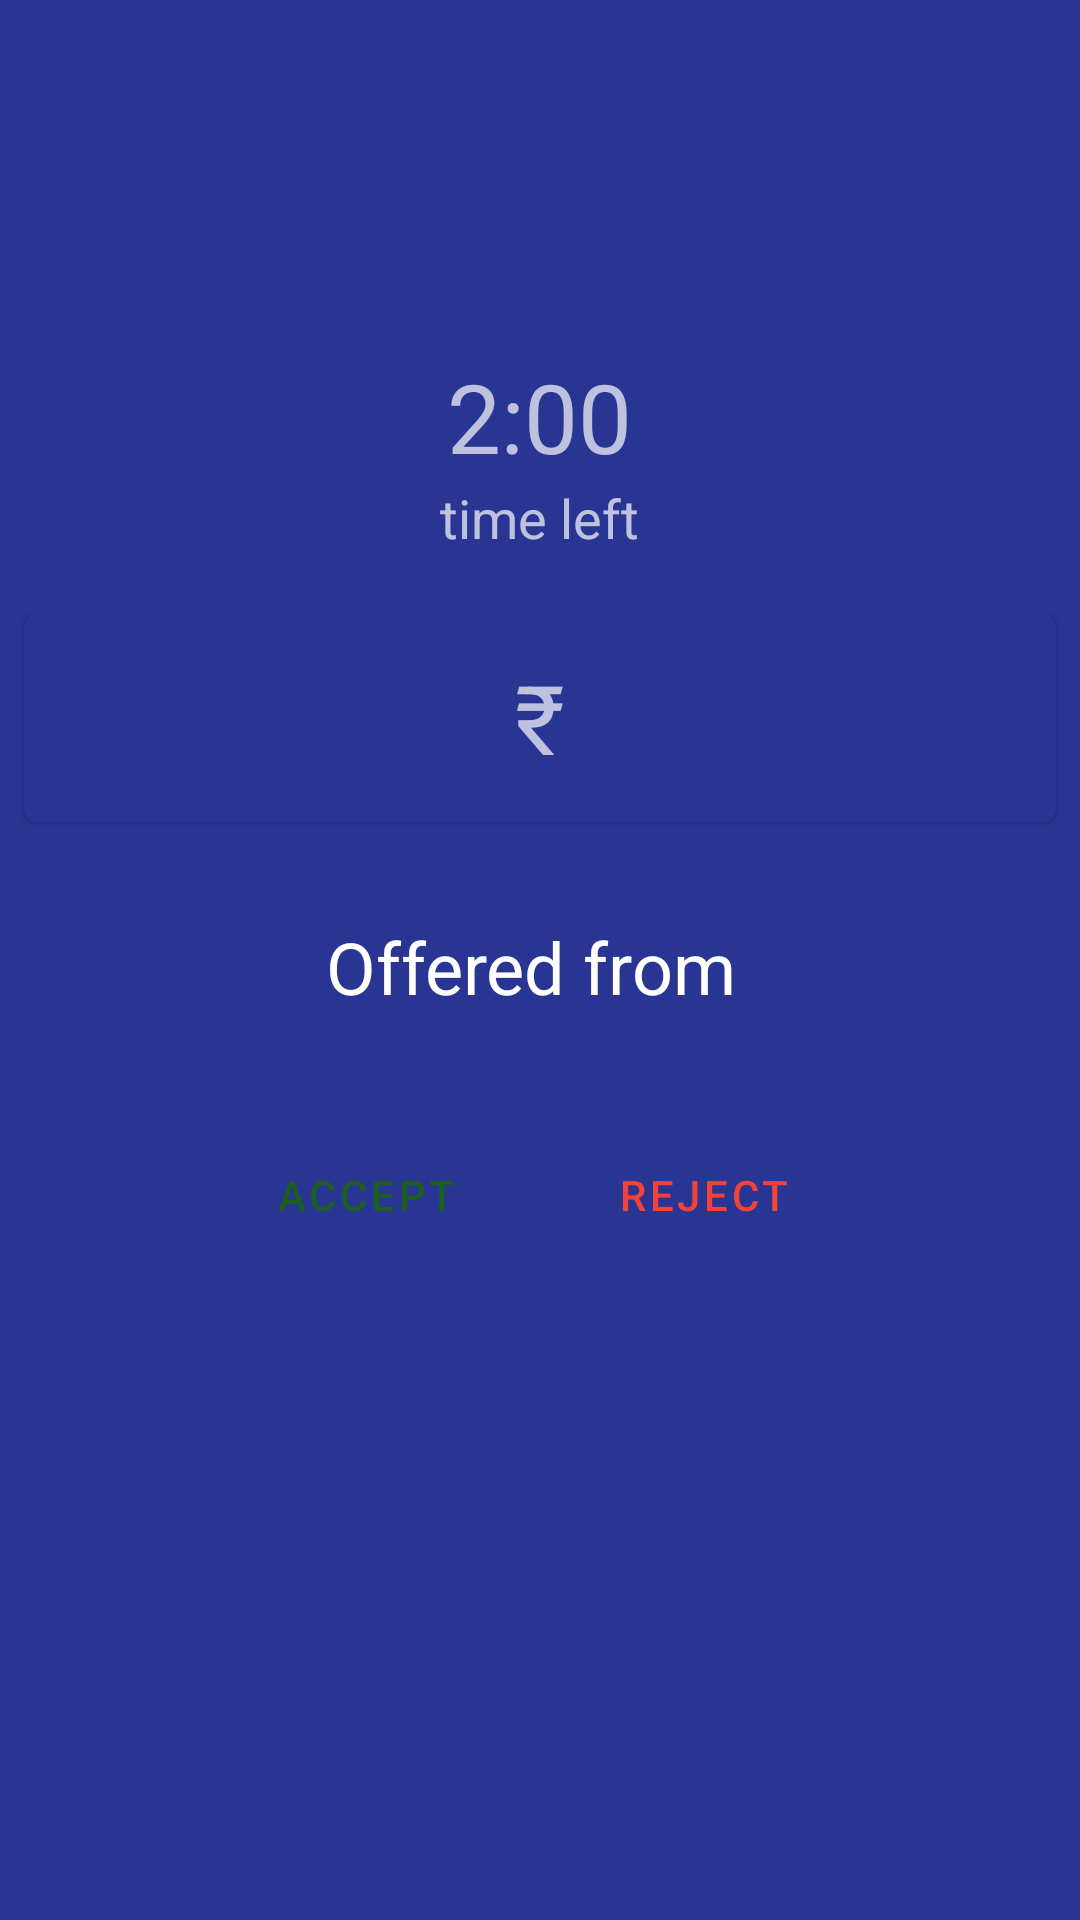

Here is an Android app screen rendered from its layout file. Give the layout XML and the strings, colors and styles it references.
<!-- AndroidManifest.xml: application theme AppTheme -->
<!-- res/layout/activity_offer_splash.xml -->
<?xml version="1.0" encoding="utf-8"?>
<LinearLayout xmlns:android="http://schemas.android.com/apk/res/android"
    xmlns:tools="http://schemas.android.com/tools"
    android:layout_width="match_parent"
    android:layout_height="match_parent"
    xmlns:app="http://schemas.android.com/apk/res-auto"
    android:background="@color/colorPrimary"
    android:gravity="center"
    android:orientation="vertical"
    tools:context=".activities.OfferSplashActivity">

    <LinearLayout
        android:orientation="vertical"
        android:layout_margin="12dp"
        android:gravity="center"
        android:layout_width="match_parent"
        android:layout_height="wrap_content">


        <TextView
            android:id="@+id/main_timer_text"
            android:textSize="32dp"
            android:layout_width="wrap_content"
            android:layout_height="wrap_content"
            android:text="2:00">
        </TextView>

        <TextView
            android:textSize="18dp"
            android:layout_width="wrap_content"
            android:layout_height="wrap_content"
            android:text="time left"></TextView>

    </LinearLayout>

    <LinearLayout
        android:layout_width="match_parent"
        android:layout_height="wrap_content">

        <com.google.android.material.card.MaterialCardView
            android:id="@+id/card"
            android:layout_width="match_parent"
            android:layout_height="wrap_content"
            android:layout_margin="8dp">

            <LinearLayout
                android:layout_width="match_parent"
                android:layout_height="wrap_content"
                android:gravity="center"
                android:background="@color/colorPrimary"
                android:orientation="horizontal">
                <TextView
                    android:layout_width="wrap_content"
                    android:layout_height="wrap_content"
                    android:textSize="32dp"
                    android:text="@string/Rs">
                </TextView>
                <TextView
                    android:id="@+id/amount_tv"
                    android:textColor="@color/white"
                    android:textSize="52dp"
                    android:background="@color/colorPrimary"
                    android:layout_width="wrap_content"
                    android:text=""
                    android:layout_height="wrap_content">
                </TextView>
            </LinearLayout>

        </com.google.android.material.card.MaterialCardView>

    </LinearLayout>

    <LinearLayout
        android:layout_margin="24dp"
        android:layout_width="match_parent"
        android:layout_height="wrap_content">
        <LinearLayout
            android:gravity="center"
            android:orientation="horizontal"
            android:background="@color/colorPrimary"
            android:layout_width="match_parent"
            android:layout_height="wrap_content">
            <TextView
                android:textColor="@color/white"
                android:textSize="24dp"
                android:layout_width="wrap_content"
                android:layout_height="wrap_content"
                android:text="Offered from ">
            </TextView>
            <TextView
                android:id="@+id/offerd_from"
                android:textColor="@color/white"
                android:textSize="24dp"
                android:layout_width="wrap_content"
                android:layout_height="wrap_content"
                android:text="">
            </TextView>
        </LinearLayout>
    </LinearLayout>

    <LinearLayout
        android:gravity="center"
        android:orientation="horizontal"
        android:layout_width="match_parent"
        android:layout_height="wrap_content">

        <Button
            android:id="@+id/accept"
            android:layout_margin="12dp"
            android:text="Accept"
            android:textColor="@color/success_dark"
            app:backgroundTint="@color/white"
            android:layout_width="wrap_content"
            android:layout_height="wrap_content"
            app:icon="@drawable/ic_check_white_24dp"
            app:iconTint="@color/success_dark"
            style="@style/Widget.MaterialComponents.Button.Icon">
        </Button>

        <Button
            android:id="@+id/reject"
            android:layout_margin="12dp"
            android:text="Reject"
            android:textColor="@color/danger"
            app:backgroundTint="@color/white"
            android:layout_width="wrap_content"
            android:layout_height="wrap_content"
            app:icon="@drawable/ic_close_white_24dp"
            app:iconTint="@color/danger"
            style="@style/Widget.MaterialComponents.Button.Icon">
        </Button>

    </LinearLayout>

    <View
        android:layout_width="match_parent"
        android:layout_height="100dp">
    </View>

</LinearLayout>
<!-- resources referenced by this layout -->
<resources>
  <color name="colorPrimary">#283593</color>
  <color name="danger">#F44336</color>
  <color name="success_dark">#1B5E20</color>
  <color name="white">#ffffff</color>
  <string name="Rs">\u20B9</string>
  <style name="AppTheme" parent="Theme.MaterialComponents.NoActionBar">
          
          <item name="colorPrimary">@color/colorPrimary</item>
          <item name="colorPrimaryDark">@color/colorPrimaryDark</item>
          <item name="colorAccent">@color/colorAccent</item>
          <item name="actionModeStyle">@style/Widget.App.ActionMode</item>
          <item name="colorOnSurface">@color/black</item>
      </style>
  <color name="colorPrimaryDark">#1A237E</color>
  <color name="colorAccent">#000000</color>
  <style name="Widget.App.ActionMode" parent="Widget.AppCompat.ActionMode">
          <item name="titleTextStyle">?attr/textAppearanceHeadline6</item>
          <item name="subtitleTextStyle">?attr/textAppearanceSubtitle1</item>
          <item name="background">@color/material_grey_900</item>
      </style>
  <color name="black">#000000</color>
</resources>
